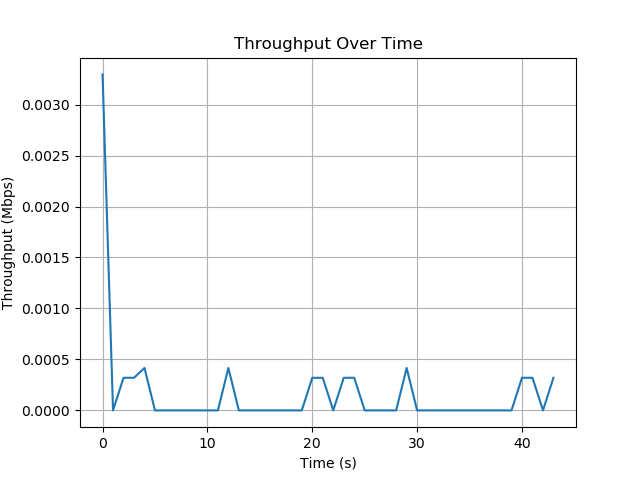

The table this chart was drawn from, first rows:
Time (s), Throughput (Mbps)
0, 0.003296
1, 0.0
2, 0.00032
3, 0.00032
4, 0.000416
5, 0.0
6, 0.0
7, 0.0
8, 0.0
9, 0.0
10, 0.0
11, 0.0
12, 0.000416
13, 0.0
14, 0.0
15, 0.0
16, 0.0
17, 0.0
18, 0.0
19, 0.0
20, 0.00032
21, 0.00032
22, 0.0
23, 0.00032
24, 0.00032
25, 0.0
26, 0.0
27, 0.0
28, 0.0
29, 0.000416
30, 0.0
31, 0.0
32, 0.0
33, 0.0
34, 0.0
35, 0.0
36, 0.0
37, 0.0
38, 0.0
39, 0.0
40, 0.00032
41, 0.00032
42, 0.0
43, 0.00032
